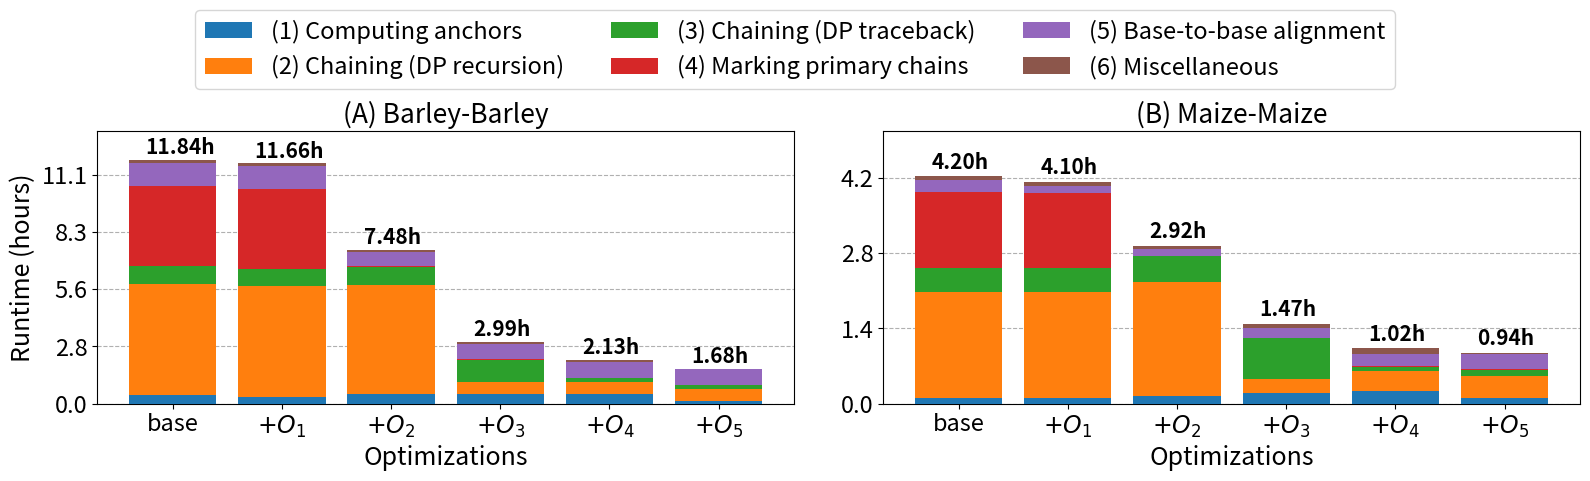

Recreate this plot in Python.
import matplotlib.pyplot as plt
import numpy as np
import seaborn as sns

# Updated categories based on the mapping
categories = ['(1) Computing anchors', '(2) Chaining (DP recursion)', '(3) Chaining (DP traceback)', '(4) Marking primary chains', '(5) Base-to-base alignment', '(6) Miscellaneous']

# Data for maize with updated categories
runtime_maize = [15111.068, 14755.744, 10495.920, 5301.497, 3675.419, 3380.453]  # in seconds
value_mm2_maize = np.array([0.024, 0.246 + 0.222, 0.052 + 0.052, 0.333, 0.053, 0.017]) * runtime_maize[0]
value_mm2_avx_maize = np.array([0.025, 0.252 + 0.224, 0.055 + 0.055, 0.339, 0.032, 0.017]) * runtime_maize[1]
value_mm2_olp_maize = np.array([0.046, 0.386 + 0.335, 0.085 + 0.081, 0.0024, 0.046, 0.018]) * runtime_maize[2]
value_mm2_hap_chain_maize = np.array([0.127, 0.095 + 0.090, 0.254 + 0.252, 0.006, 0.123, 0.054]) * runtime_maize[3]
value_mm2_hap_chain_btk_maize = np.array([0.233, 0.179 + 0.169, 0.042 + 0.040, 0.012, 0.228, 0.096]) * runtime_maize[4]
value_mm2_hap_chain_btk_sort_maize = np.array([0.117, 0.219 + 0.206, 0.067 + 0.059, 0.014, 0.284, 0.033]) * runtime_maize[5]
data_maize = np.array([value_mm2_maize, value_mm2_avx_maize, value_mm2_olp_maize, value_mm2_hap_chain_maize, value_mm2_hap_chain_btk_maize, value_mm2_hap_chain_btk_sort_maize])

# Data for barley with updated categories
runtime_barley = [42612.805, 41985.786, 26910.393, 10761.150, 7651.801, 6063.077]  # in seconds
value_mm2_barley = np.array([0.036, 0.287 + 0.169, 0.039 + 0.035, 0.327, 0.094, 0.012]) * runtime_barley[0]
value_mm2_avx_barley = np.array([0.029, 0.289 + 0.170, 0.038 + 0.035, 0.333, 0.095, 0.012]) * runtime_barley[1]
value_mm2_olp_barley = np.array([0.061, 0.444 + 0.262, 0.064 + 0.058, 0.003, 0.092, 0.016]) * runtime_barley[2]
value_mm2_hap_chain_barley = np.array([0.154, 0.112 + 0.077, 0.188 + 0.183, 0.007, 0.238, 0.041]) * runtime_barley[3]
value_mm2_hap_chain_btk_barley = np.array([0.221, 0.161 + 0.120, 0.041 + 0.041, 0.010, 0.348, 0.057]) * runtime_barley[4]
value_mm2_hap_chain_btk_sort_barley = np.array([0.077, 0.203 + 0.142, 0.054 + 0.053, 0.013, 0.445, 0.014]) * runtime_barley[5]
data_barley = np.array([value_mm2_barley, value_mm2_avx_barley, value_mm2_olp_barley, value_mm2_hap_chain_barley, value_mm2_hap_chain_btk_barley, value_mm2_hap_chain_btk_sort_barley])

# Create subplots
fig, (ax1, ax2) = plt.subplots(1, 2, figsize=(16, 4), sharey=False)

# Use a colormap for consistent colors
colors = sns.color_palette("tab10", len(categories))

# Plot bars for barley data (swap this to ax1)
bottom_barley = np.zeros(len(runtime_barley))
for i, category in enumerate(categories):
    ax1.bar(range(len(runtime_barley)), data_barley[:, i], bottom=bottom_barley, label=category, color=colors[i], zorder=3)
    bottom_barley += data_barley[:, i]

# Add runtime labels for barley (in hours)
for i, v in enumerate(runtime_barley):
    ax1.text(i - 0.25, bottom_barley[i] + 1000, f'{v/3600:.2f}h', color='black', fontweight='bold', fontsize=15)

# Plot bars for maize data (swap this to ax2)
bottom_maize = np.zeros(len(runtime_maize))
for i, category in enumerate(categories):
    ax2.bar(range(len(runtime_maize)), data_maize[:, i], bottom=bottom_maize, color=colors[i], zorder=3)
    bottom_maize += data_maize[:, i]

# Add runtime labels for maize (in hours)
for i, v in enumerate(runtime_maize):
    ax2.text(i - 0.25, bottom_maize[i] + 500, f'{v/3600:.2f}h', color='black', fontweight='bold', fontsize=15)

# Set titles for both subplots (swap titles)
ax1.set_title('(A) Barley-Barley', fontsize=19)  # Swapped to ax1
ax2.set_title('(B) Maize-Maize', fontsize=19)    # Swapped to ax2

# Set y-axis labels
ax1.set_ylabel('Runtime (hours)', fontsize=18)
ax2.set_ylabel('  ', fontsize=18)

# Set x-tick labels for barley and maize (swap labels)
ax1.set_xticks(range(len(runtime_barley)))
ax1.set_xticklabels(['base', '$+O_1$', '$+O_2$', '$+O_3$', '$+O_4$', '$+O_5$'], rotation=0, fontsize=17)

ax2.set_xticks(range(len(runtime_maize)))
ax2.set_xticklabels(['base', '$+O_1$', '$+O_2$', '$+O_3$', '$+O_4$', '$+O_5$'], rotation=0, fontsize=17)

# Adjust y-limits to be non-normalized
ax1.set_ylim(0, max(bottom_barley) + 5000)
ax2.set_ylim(0, max(bottom_maize) + 3000)

# Add yticks as runtime in hours
ax1.set_yticks(range(0, int(max(bottom_barley) + 1000), 10000))
ax1.set_yticklabels([f'{i/3600:.1f}' for i in range(0, int(max(bottom_barley) + 1000), 10000)], fontsize=17)
ax2.set_yticks(range(0, int(max(bottom_maize) + 1000), 5000))
ax2.set_yticklabels([f'{i/3600:.1f}' for i in range(0, int(max(bottom_maize) + 1000), 5000)], fontsize=17)

# Grid lines for y-axis
ax1.grid(axis='y', linestyle='--', zorder=0)
ax2.grid(axis='y', linestyle='--', zorder=0)

# Set xlabel for both subplots as 'Optimizations'
ax1.set_xlabel('Optimizations', fontsize=18)
ax2.set_xlabel('Optimizations', fontsize=18)

# Adding a shared legend at the top
fig.legend(categories, loc='upper center', bbox_to_anchor=(0.5, 1.22), fontsize=17, ncol=3)

plt.tight_layout()
plt.savefig('combined_maize_barley_rt1.pdf', bbox_inches='tight', format='pdf', dpi=1200)
